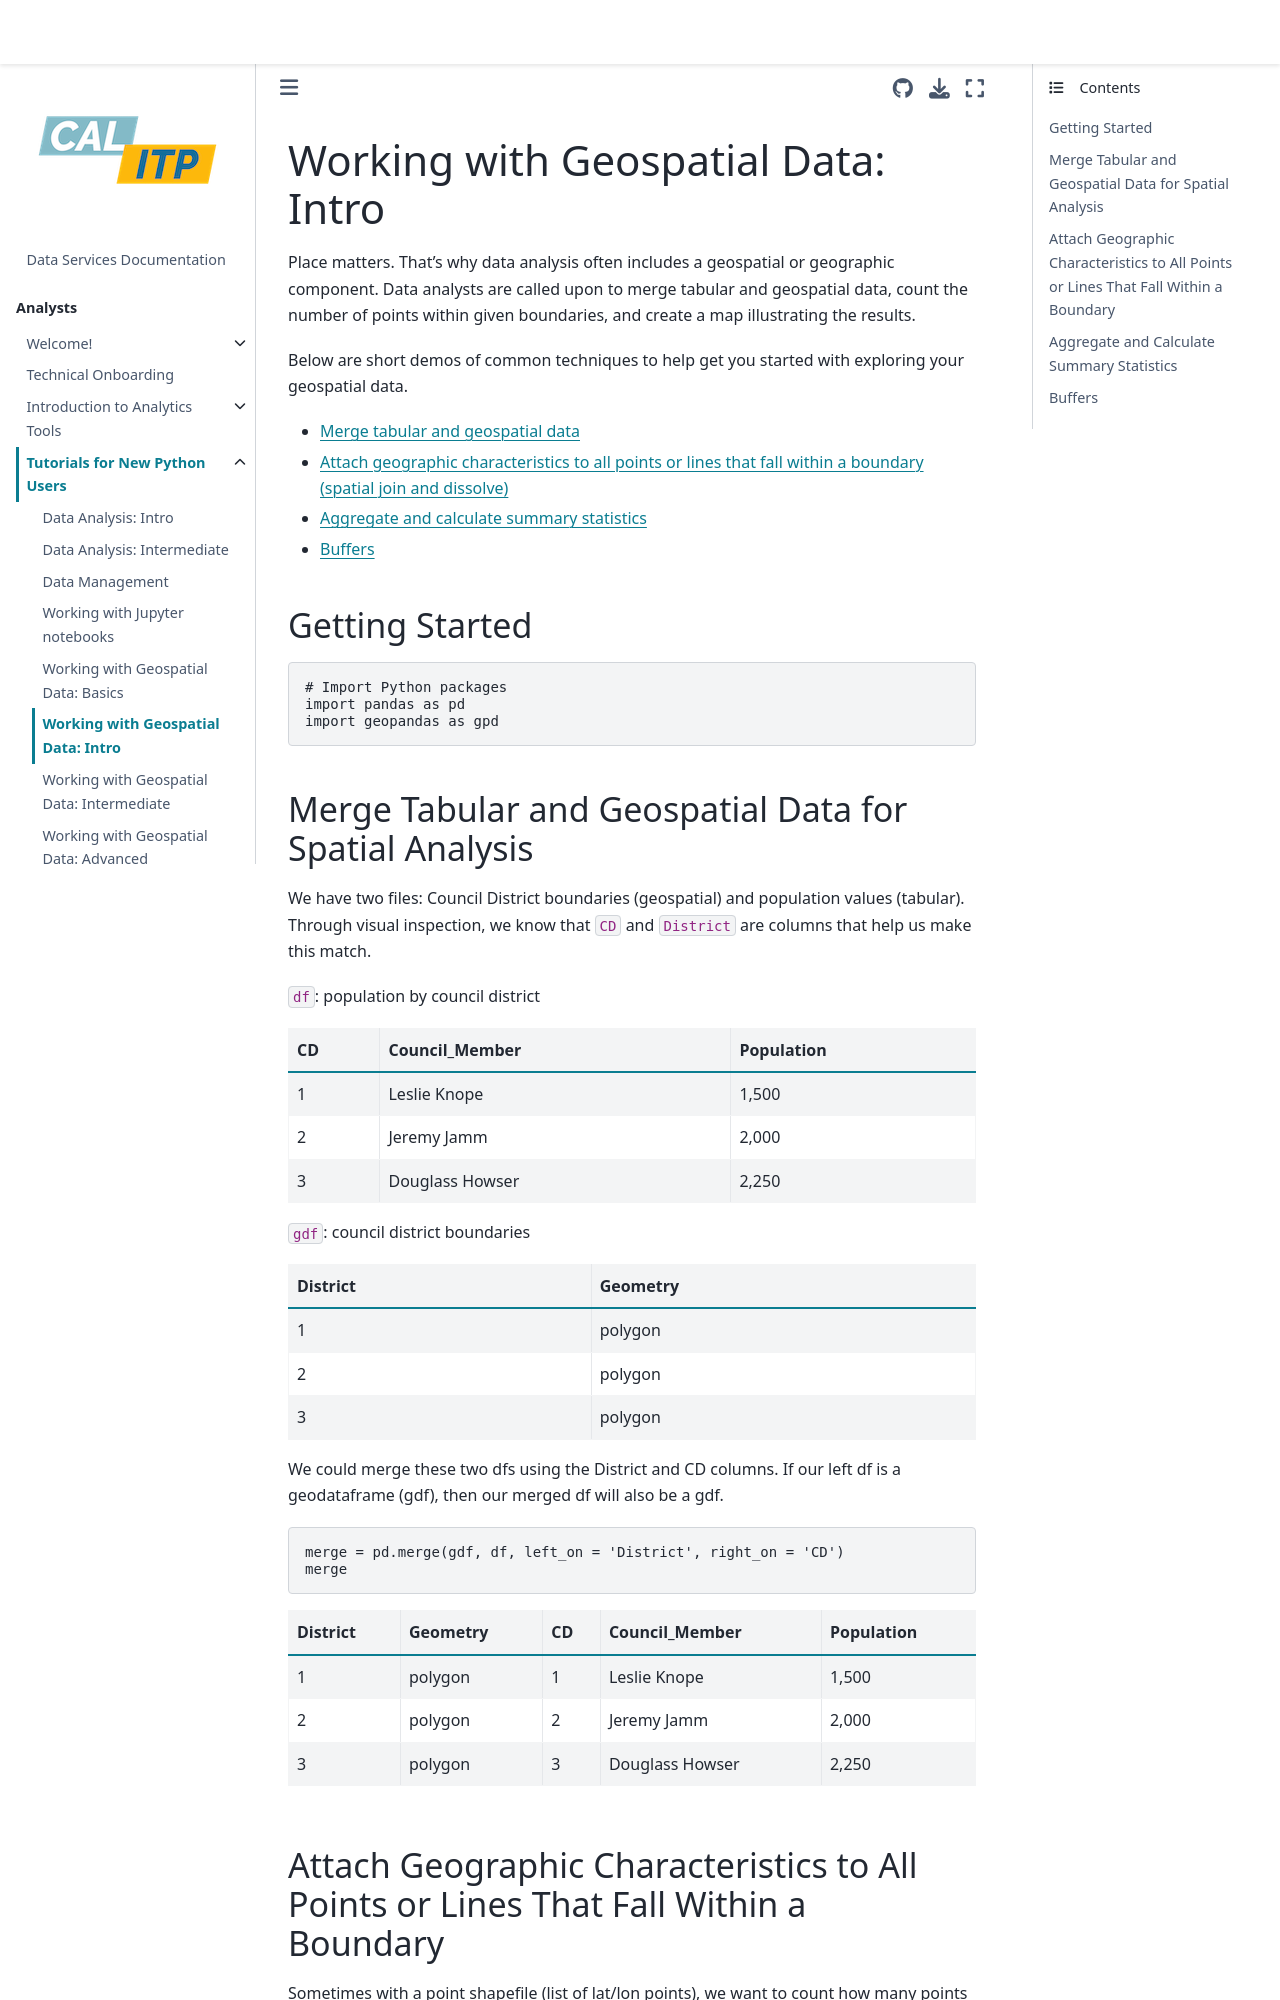

repository: cal-itp/data-infra · page: analytics_new_analysts/06-spatial-analysis-intro.html · generator: mkdocs

(geo-intro)=

# Working with Geospatial Data: Intro

Place matters. That's why data analysis often includes a geospatial or geographic component. Data analysts are called upon to merge tabular and geospatial data, count the number of points within given boundaries, and create a map illustrating the results.

Below are short demos of common techniques to help get you started with exploring your geospatial data.

- [Merge tabular and geospatial data](#spatial-analysis-merge-tabular-and-geospatial-data)
- [Attach geographic characteristics to all points or lines that fall within a boundary (spatial join and dissolve)](#attach-geographic-characteristics-to-all-points-or-lines-that-fall-within-a-boundary)
- [Aggregate and calculate summary statistics](#aggregate-and-calculate-summary-statistics)
- [Buffers](#buffers)

## Getting Started

```python
# Import Python packages
import pandas as pd
import geopandas as gpd
```

(spatial-analysis-merge-tabular-and-geospatial-data)=

## Merge Tabular and Geospatial Data for Spatial Analysis

We have two files: Council District boundaries (geospatial) and population values (tabular). Through visual inspection, we know that `CD` and `District` are columns that help us make this match.

`df`: population by council district

| CD  | Council_Member  | Population |
| --- | --------------- | ---------- |
| 1   | Leslie Knope    | 1,500      |
| 2   | Jeremy Jamm     | 2,000      |
| 3   | Douglass Howser | 2,250      |

`gdf`: council district boundaries

| District | Geometry |
| -------- | -------- |
| 1        | polygon  |
| 2        | polygon  |
| 3        | polygon  |

We could merge these two dfs using the District and CD columns. If our left df is a geodataframe (gdf), then our merged df will also be a gdf.

```python
merge = pd.merge(gdf, df, left_on = 'District', right_on = 'CD')
merge
```

| District | Geometry | CD  | Council_Member  | Population |
| -------- | -------- | --- | --------------- | ---------- |
| 1        | polygon  | 1   | Leslie Knope    | 1,500      |
| 2        | polygon  | 2   | Jeremy Jamm     | 2,000      |
| 3        | polygon  | 3   | Douglass Howser | 2,250      |

(attach-geographic-characteristics-to-all-points-or-lines-that-fall-within-a-boundary)=
